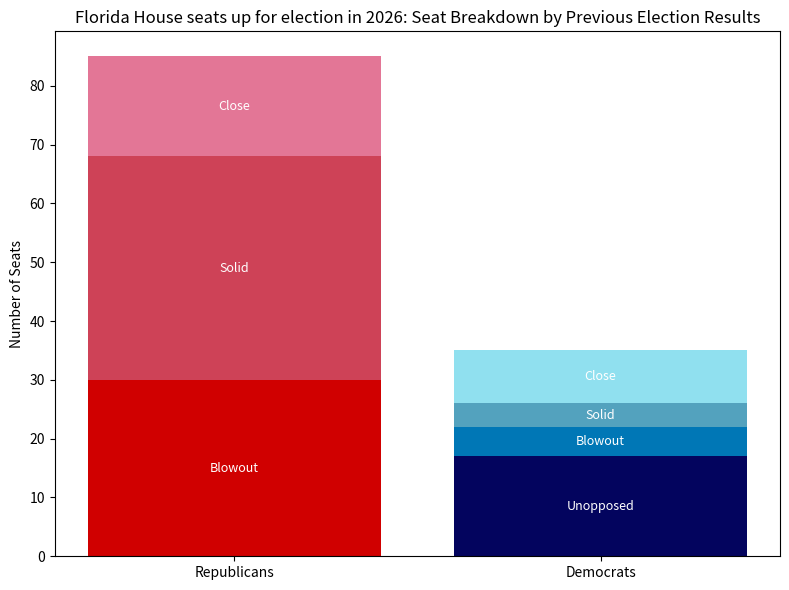

The matplotlib source for this figure:
import matplotlib.pyplot as plt
from matplotlib.patches import Patch
from collections import defaultdict

color_counts = {
    '#880D1E': 0,  # Rep Unopposed
    '#D00000': 30,  # Rep Blowout
    '#CE4257': 38,  # Rep Solid
    '#E37696': 17,  # Rep Close
    '#03045E': 17,  # Dem Unopposed
    '#0077B6': 5,  # Dem Blowout
    '#53A2BE': 4,  # Dem Solid 
    '#90E0EF': 9,  # Dem Close
}

rep_unopposed = color_counts['#880D1E']
rep_blowout = color_counts['#D00000']
rep_solid = color_counts['#CE4257']
rep_close = color_counts['#E37696']
dem_unopposed = color_counts['#03045E']
dem_blowout = color_counts['#0077B6']
dem_solid = color_counts['#53A2BE']
dem_close = color_counts['#90E0EF']

rep_stacked_vals_ordered = [rep_unopposed, rep_blowout, rep_solid, rep_close]
dem_stacked_vals_ordered = [dem_unopposed, dem_blowout, dem_solid, dem_close]
rep_stacked_colors_ordered = ['#880D1E', '#D00000', '#CE4257', "#E37696"]
dem_stacked_colors_ordered = ['#03045E', '#0077B6', '#53A2BE', '#90E0EF']
labelsRep = ['Unopposed', 'Blowout', 'Solid', 'Close']
labelsDem = ['Unopposed', 'Blowout', 'Solid', 'Close']

fig, ax = plt.subplots(figsize=(8, 6))

bottom = 0
for value, color, label in zip(rep_stacked_vals_ordered, rep_stacked_colors_ordered, labelsRep):
    if value > 0:
        ax.bar("Republicans", value, bottom=bottom, color=color)
        ax.text("Republicans", bottom + value / 2, f"{label}", ha='center', va='center', fontsize=9, color='white')
    bottom += value

bottom = 0
for value, color, label in zip(dem_stacked_vals_ordered, dem_stacked_colors_ordered, labelsDem):
    if value > 0:
        ax.bar("Democrats", value, bottom=bottom, color=color)
        ax.text("Democrats", bottom + value / 2, f"{label}", ha='center', va='center', fontsize=9, color='white')
    bottom += value

ax.set_ylabel("Number of Seats")
ax.set_title("Florida House seats up for election in 2026: Seat Breakdown by Previous Election Results")

legend_elements_ordered = [
    Patch(facecolor='#880D1E', label='Unopposed (Rep)'),
    Patch(facecolor='#D00000', label='Blowout (Rep)'),
    Patch(facecolor='#CE4257', label='Solid (Rep)'),
    Patch(facecolor='#E37696', label='Close (Rep)'),
    Patch(facecolor='#03045E', label='Unopposed (Dem)'),
    Patch(facecolor='#0077B6', label='Blowout (Dem)'),
    Patch(facecolor='#53A2BE', label='Solid (Dem)'),
    Patch(facecolor='#90E0EF', label='Close (Dem)'),
]
plt.tight_layout()
plt.show()
